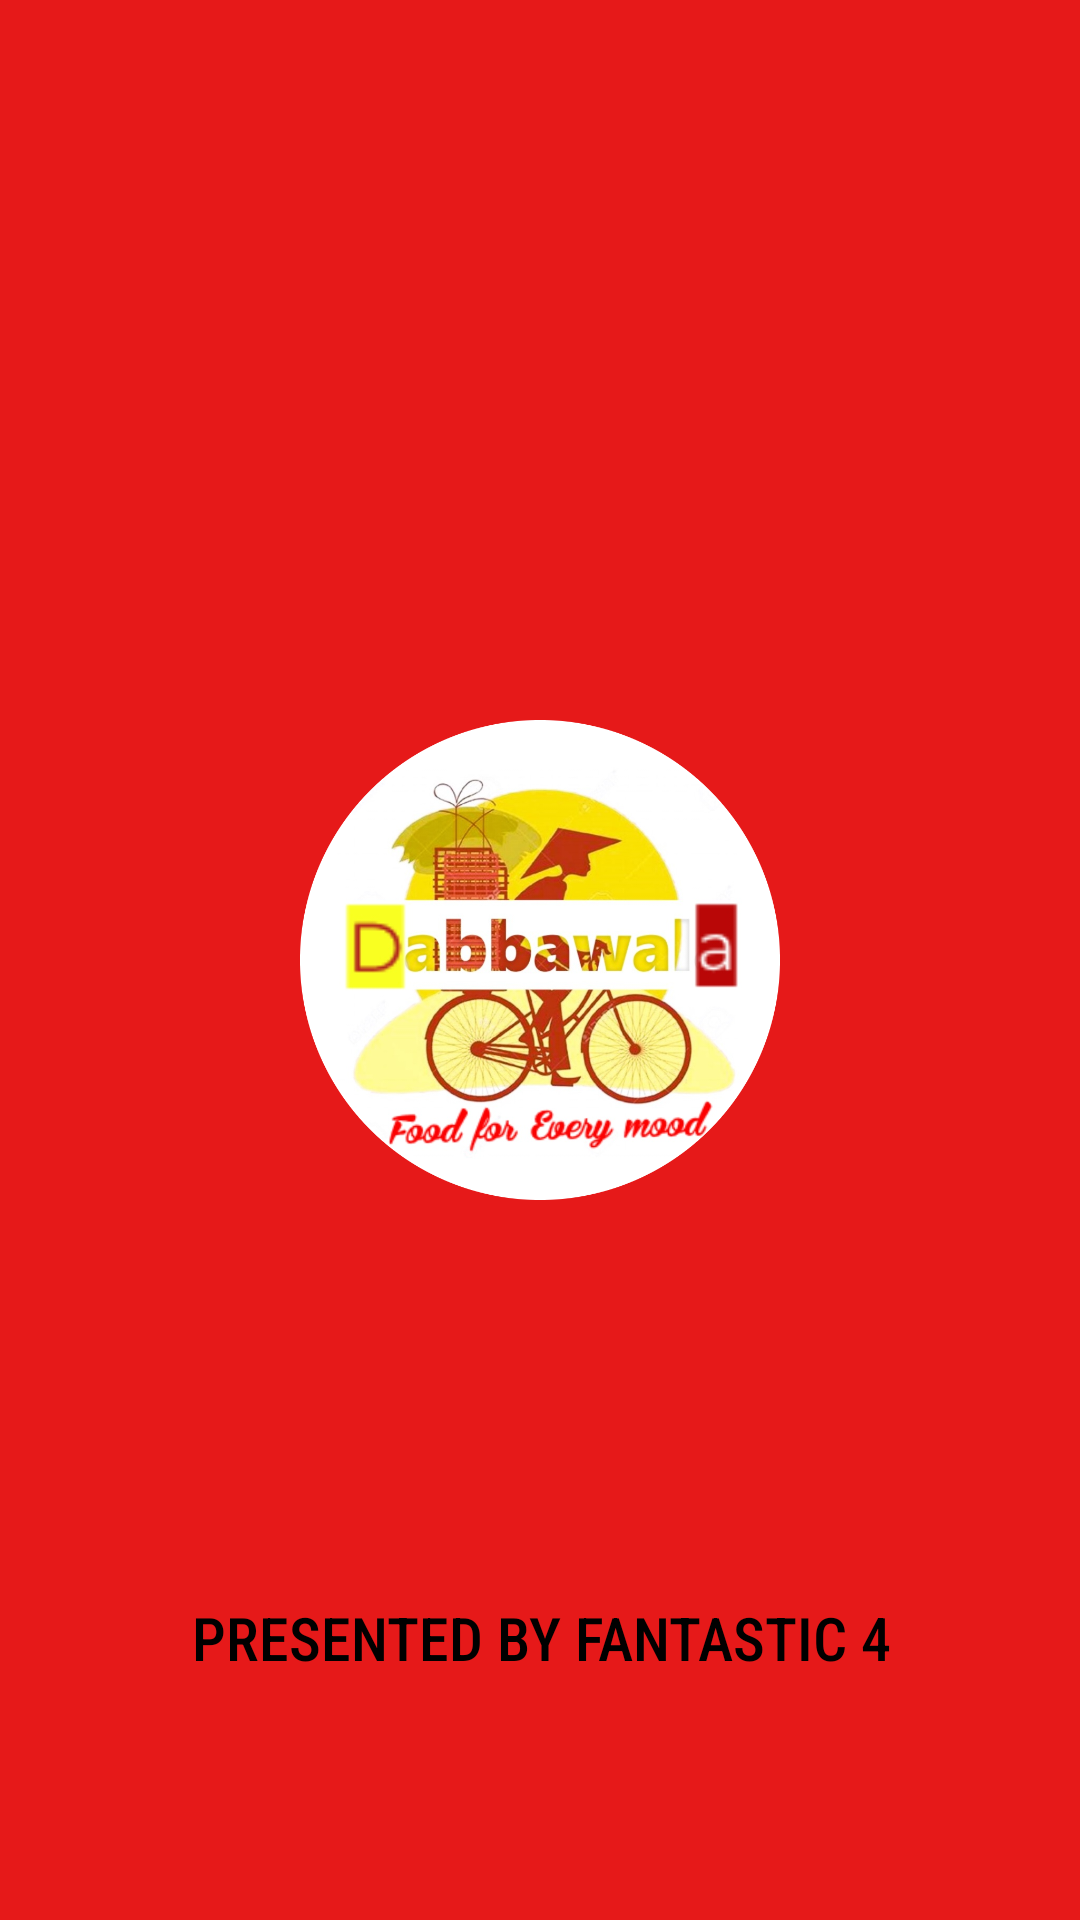

Produce the Android XML layout that renders to this screen, including the resource entries it uses.
<!-- AndroidManifest.xml: application theme Theme.Dabbawala -->
<!-- res/layout/activity_main.xml -->
<?xml version="1.0" encoding="utf-8"?>
<androidx.constraintlayout.widget.ConstraintLayout xmlns:android="http://schemas.android.com/apk/res/android"
    xmlns:app="http://schemas.android.com/apk/res-auto"
    xmlns:tools="http://schemas.android.com/tools"
    android:layout_width="match_parent"
    android:layout_height="match_parent"
    android:background="#E61919"
    tools:context=".MainActivity">

    <TextView
        android:id="@+id/textView7"
        android:layout_width="412dp"
        android:layout_height="33dp"
        android:layout_marginBottom="50dp"
        android:fontFamily="sans-serif-condensed-medium"
        android:text="Presented by fantastic 4"
        android:textAlignment="center"
        android:textAllCaps="true"
        android:textColor="@color/black"
        android:textSize="20sp"
        app:layout_constraintBottom_toBottomOf="parent"
        app:layout_constraintEnd_toEndOf="parent"
        app:layout_constraintStart_toStartOf="parent"
        app:layout_constraintTop_toBottomOf="@+id/image_view"
        app:layout_constraintVertical_bias="0.747" />

    <androidx.constraintlayout.utils.widget.ImageFilterView
        android:id="@+id/image_view"
        android:layout_width="match_parent"
        android:layout_height="280dp"
        android:layout_marginLeft="100dp"
        android:layout_marginRight="100dp"
        android:adjustViewBounds="false"
        android:src="@drawable/logo"
        app:layout_constraintBottom_toBottomOf="parent"
        app:layout_constraintEnd_toEndOf="parent"
        app:layout_constraintHorizontal_bias="0.477"
        app:layout_constraintStart_toStartOf="parent"
        app:layout_constraintTop_toTopOf="parent" />

</androidx.constraintlayout.widget.ConstraintLayout>
<!-- resources referenced by this layout -->
<resources>
  <!-- drawable logo: jpeg bitmap (drawable, 701565 bytes) -->
  <style name="Theme.Dabbawala" parent="Theme.MaterialComponents.DayNight.NoActionBar">
          
          <item name="colorPrimary">@color/purple_500</item>
          <item name="colorPrimaryVariant">@color/purple_700</item>
          <item name="colorOnPrimary">@color/white</item>
          
          <item name="colorSecondary">@color/teal_200</item>
          <item name="colorSecondaryVariant">@color/teal_700</item>
          <item name="colorOnSecondary">@color/black</item>
          
          <item name="android:statusBarColor" tools:targetApi="l">?attr/colorPrimaryVariant</item>
          
      </style>
  <!-- not gathered from this repository: default colours our renderer supplied (Android Studio template values) -->
  <color name="purple_500">#FF6200EE</color>
  <color name="purple_700">#FF3700B3</color>
  <color name="teal_200">#FF03DAC5</color>
  <color name="teal_700">#FF018786</color>
  <color name="black">#FF000000</color>
  <color name="white">#FFFFFFFF</color>
</resources>
